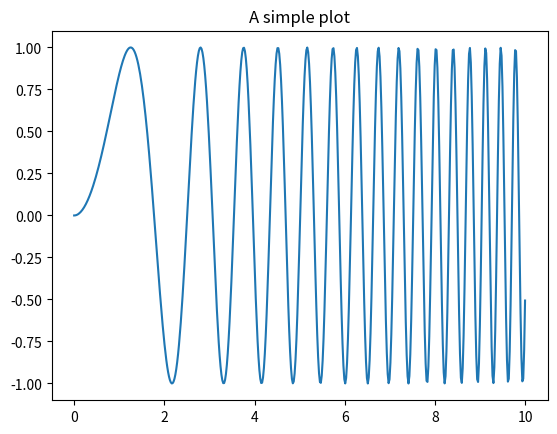

Here is the Python script that generated this plot:
print('Hello')

exVar = 4 + 2

exVar

secondVar = 34 * 2
secondVar

def summ (one, two):
    return one + two + 1 # Just for fun =)

summ(1, 5)

for i in range(10):
    print(i**2)

from matplotlib.pyplot import *
import numpy as np

x = np.linspace(0, 10, 500)
plot(x, np.sin(x**2))
title('A simple plot')